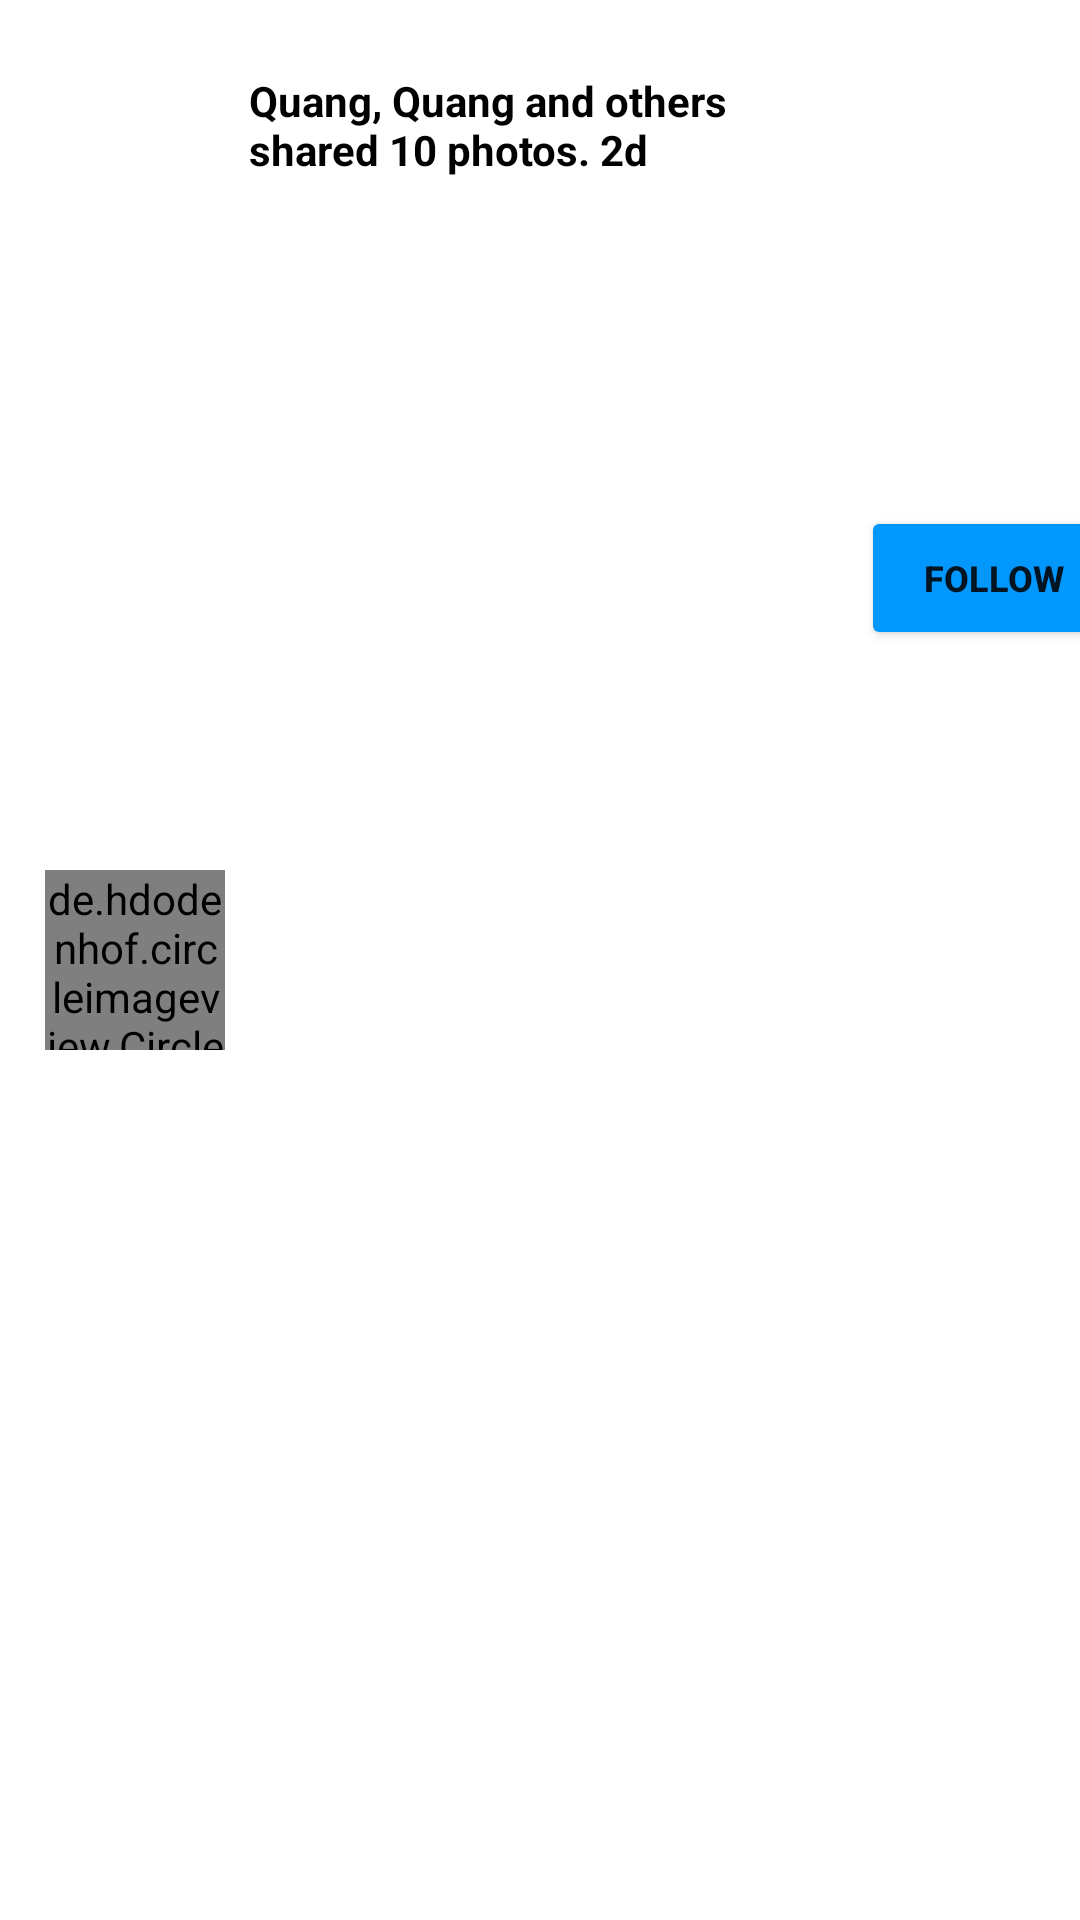

Produce the Android XML layout that renders to this screen, including the resource entries it uses.
<!-- AndroidManifest.xml: application theme Theme.PRM392Project -->
<!-- res/layout/notification_row.xml -->
<?xml version="1.0" encoding="utf-8"?>
<androidx.constraintlayout.widget.ConstraintLayout xmlns:android="http://schemas.android.com/apk/res/android"
                                                   xmlns:app="http://schemas.android.com/apk/res-auto"
                                                   xmlns:tools="http://schemas.android.com/tools"
                                                   android:layout_width="match_parent"
                                                   android:layout_height="wrap_content"
                                                   android:background="@drawable/hover_background"
                                                   android:id="@+id/cl_activity_row">

    <de.hdodenhof.circleimageview.CircleImageView
            android:layout_width="60dp"
            android:layout_height="60dp" app:srcCompat="@drawable/baseline_account_circle_24"
            android:id="@+id/imv_avatar" app:layout_constraintTop_toTopOf="parent"
            android:layout_marginTop="15dp" app:layout_constraintStart_toStartOf="parent"
            android:layout_marginStart="15dp" app:layout_constraintBottom_toBottomOf="parent"
            android:layout_marginBottom="15dp"/>
    <TextView
            android:text="Quang, Quang and others shared 10 photos. 2d"
            android:layout_height="wrap_content" android:id="@+id/tv_desription"
            app:layout_constraintTop_toTopOf="parent" app:layout_constraintStart_toEndOf="@+id/imv_avatar"
            android:layout_marginStart="8dp" android:layout_marginTop="24dp" android:maxLines="2"
            android:width="200dp" android:textColor="@color/black" android:textStyle="bold"
            android:layout_width="wrap_content"/>
    <Button
            android:text="Follow"
            android:layout_width="wrap_content"
            android:layout_height="wrap_content" android:id="@+id/btn_follow"
            app:layout_constraintTop_toTopOf="parent"
            app:layout_constraintBottom_toBottomOf="parent"
            app:layout_constraintStart_toEndOf="@+id/tv_desription" android:textSize="12sp" android:textStyle="bold"
            android:layout_marginStart="4dp" android:backgroundTint="@color/blue"
            app:layout_constraintVertical_bias="0.285"/>
    <TextView
            android:text="TextView"
            android:layout_width="wrap_content"
            android:layout_height="wrap_content" android:id="@+id/tv_target"
            app:layout_constraintTop_toBottomOf="@+id/tv_desription" android:layout_marginStart="8dp"
            app:layout_constraintStart_toEndOf="@+id/imv_avatar" android:textSize="8sp" android:visibility="invisible"/>
    <TextView
            android:text="TextView"
            android:layout_width="wrap_content"
            android:layout_height="wrap_content" android:id="@+id/tv_isFollow"
            android:layout_marginStart="8dp" app:layout_constraintStart_toEndOf="@+id/tv_target"
            app:layout_constraintTop_toBottomOf="@+id/tv_desription" android:textSize="8sp"
            android:visibility="invisible"/>
</androidx.constraintlayout.widget.ConstraintLayout>
<!-- resources referenced by this layout -->
<resources>
  <color name="black">#FF000000</color>
  <color name="blue">#0297FD</color>
  <!-- drawable hover_background (drawable) -->
  <?xml version="1.0" encoding="utf-8"?>
  <selector xmlns:android="http://schemas.android.com/apk/res/android">
      <item android:drawable="@color/hover_color" android:state_pressed="true"/>
      <item android:drawable="@color/default_color"/>
  </selector>
  <style name="Theme.PRM392Project" parent="Theme.MaterialComponents.DayNight.NoActionBar">
          
          <item name="colorPrimary">@color/purple_500</item>
          <item name="colorPrimaryVariant">@color/purple_700</item>
          <item name="colorOnPrimary">@color/white</item>
          
          <item name="colorSecondary">@color/teal_200</item>
          <item name="colorSecondaryVariant">@color/teal_700</item>
          <item name="colorOnSecondary">@color/black</item>
          
          <item name="android:statusBarColor">?attr/colorPrimaryVariant</item>
          
      </style>
  <color name="hover_color">#FFFFFF</color>
  <color name="default_color">#FFFFFF</color>
  <color name="purple_500">#FF6200EE</color>
  <color name="purple_700">#FF3700B3</color>
  <color name="white">#FFFFFF</color>
  <color name="teal_200">#FF03DAC5</color>
  <color name="teal_700">#FF018786</color>
</resources>
